Image classification data set "data" (cmfabregas/CarLogoRecognition on GitHub). Class labels (4): Audi, Bentley, BMW, Chevy.

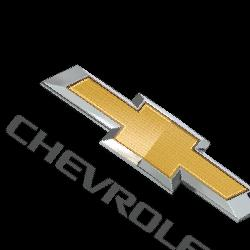
Label: Chevy

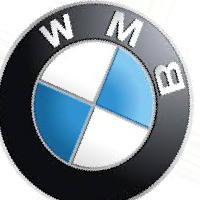
Label: BMW

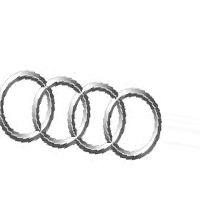
Label: Audi

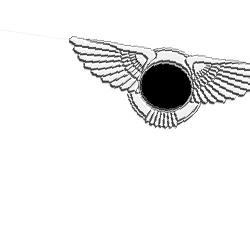
Label: Bentley

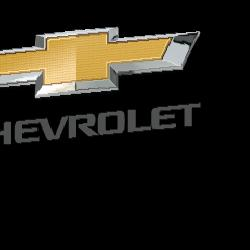
Label: Chevy

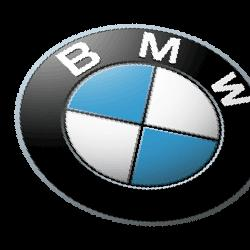
Label: BMW
